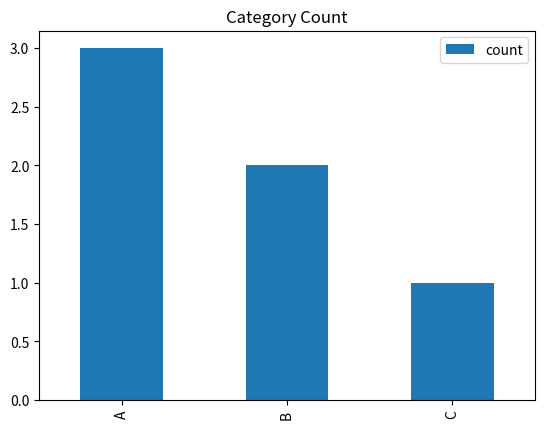

Generate this figure with matplotlib:
import pandas as pd
import matplotlib.pyplot as plt

s = pd.Series(['A','B','A','C','B','A'])

s.value_counts().plot(kind='bar')
plt.title("Category Count")
plt.legend()
plt.show()
